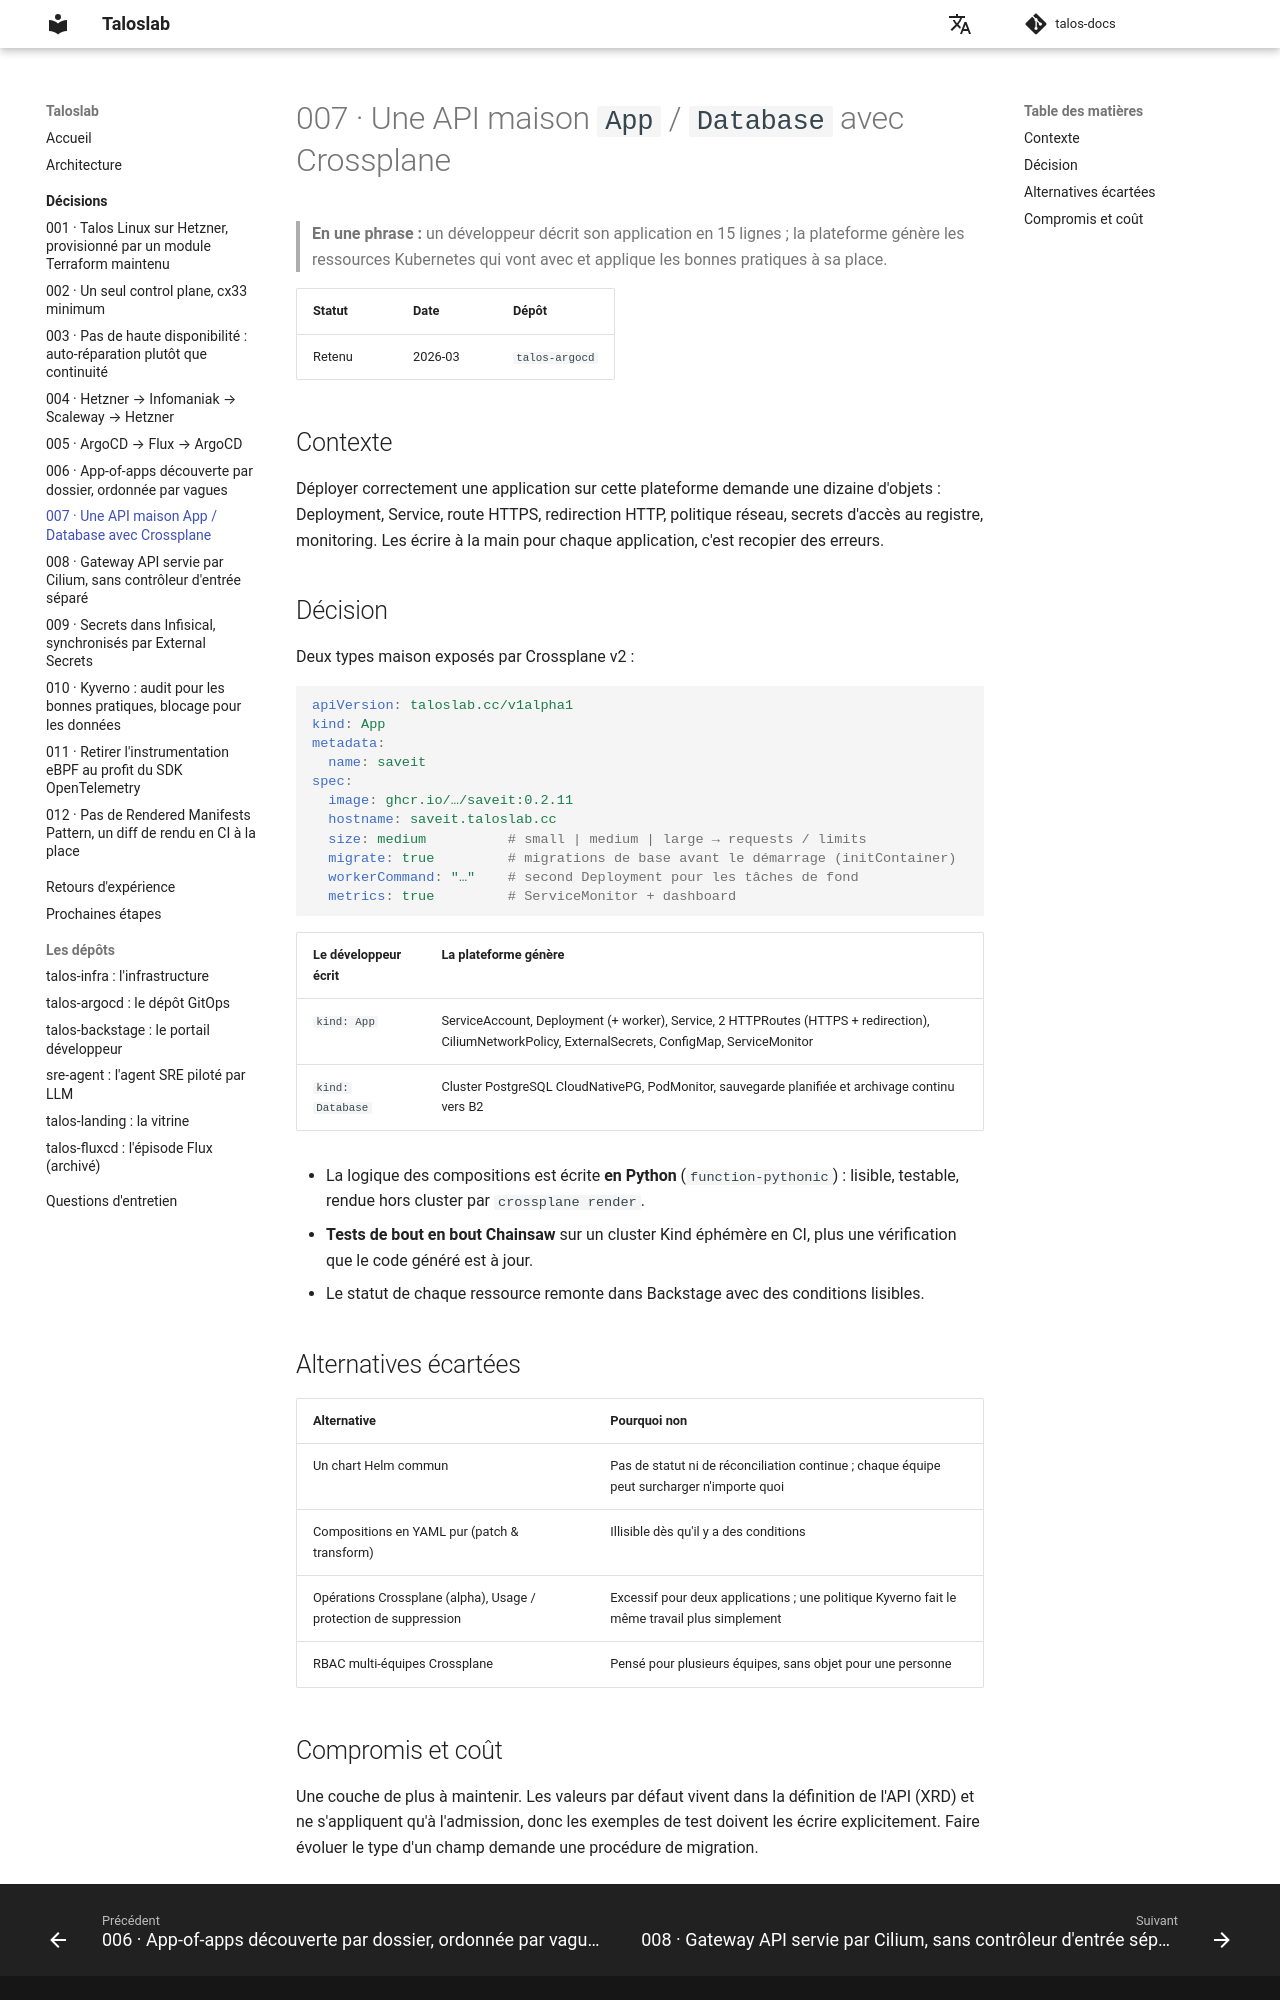

repository: naqa92-portfolio-projects/talos-docs · page: decisions/007-crossplane-api-self-service/index.html · generator: mkdocs

# 007 · Une API maison `App` / `Database` avec Crossplane

> **En une phrase :** un développeur décrit son application en 15 lignes ; la plateforme génère les
> ressources Kubernetes qui vont avec et applique les bonnes pratiques à sa place.

| Statut | Date | Dépôt |
|---|---|---|
| Retenu | 2026-03 | `talos-argocd` |

## Contexte

Déployer correctement une application sur cette plateforme demande une dizaine d'objets : Deployment,
Service, route HTTPS, redirection HTTP, politique réseau, secrets d'accès au registre, monitoring. Les
écrire à la main pour chaque application, c'est recopier des erreurs.

## Décision

Deux types maison exposés par Crossplane v2 :

```yaml
apiVersion: taloslab.cc/v1alpha1
kind: App
metadata:
  name: saveit
spec:
  image: ghcr.io/…/saveit:0.2.11
  hostname: saveit.taloslab.cc
  size: medium          # small | medium | large → requests / limits
  migrate: true         # migrations de base avant le démarrage (initContainer)
  workerCommand: "…"    # second Deployment pour les tâches de fond
  metrics: true         # ServiceMonitor + dashboard
```

| Le développeur écrit | La plateforme génère |
|---|---|
| `kind: App` | ServiceAccount, Deployment (+ worker), Service, 2 HTTPRoutes (HTTPS + redirection), CiliumNetworkPolicy, ExternalSecrets, ConfigMap, ServiceMonitor |
| `kind: Database` | Cluster PostgreSQL CloudNativePG, PodMonitor, sauvegarde planifiée et archivage continu vers B2 |

- La logique des compositions est écrite **en Python** (`function-pythonic`) : lisible, testable, rendue
  hors cluster par `crossplane render`.
- **Tests de bout en bout Chainsaw** sur un cluster Kind éphémère en CI, plus une vérification que le
  code généré est à jour.
- Le statut de chaque ressource remonte dans Backstage avec des conditions lisibles.

## Alternatives écartées

| Alternative | Pourquoi non |
|---|---|
| Un chart Helm commun | Pas de statut ni de réconciliation continue ; chaque équipe peut surcharger n'importe quoi |
| Compositions en YAML pur (patch & transform) | Illisible dès qu'il y a des conditions |
| Opérations Crossplane (alpha), Usage / protection de suppression | Excessif pour deux applications ; une politique Kyverno fait le même travail plus simplement |
| RBAC multi-équipes Crossplane | Pensé pour plusieurs équipes, sans objet pour une personne |
